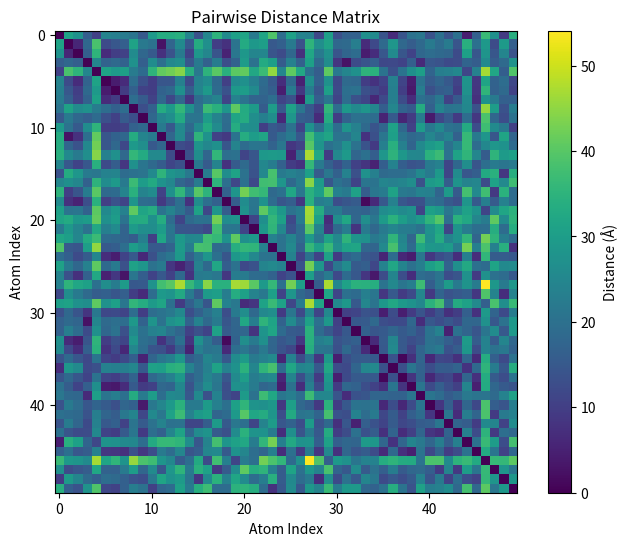
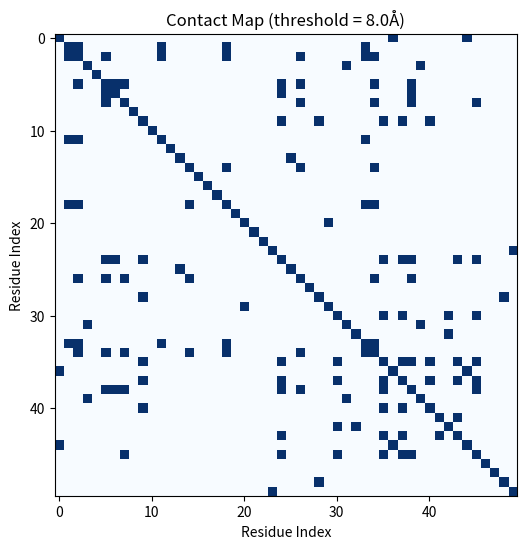
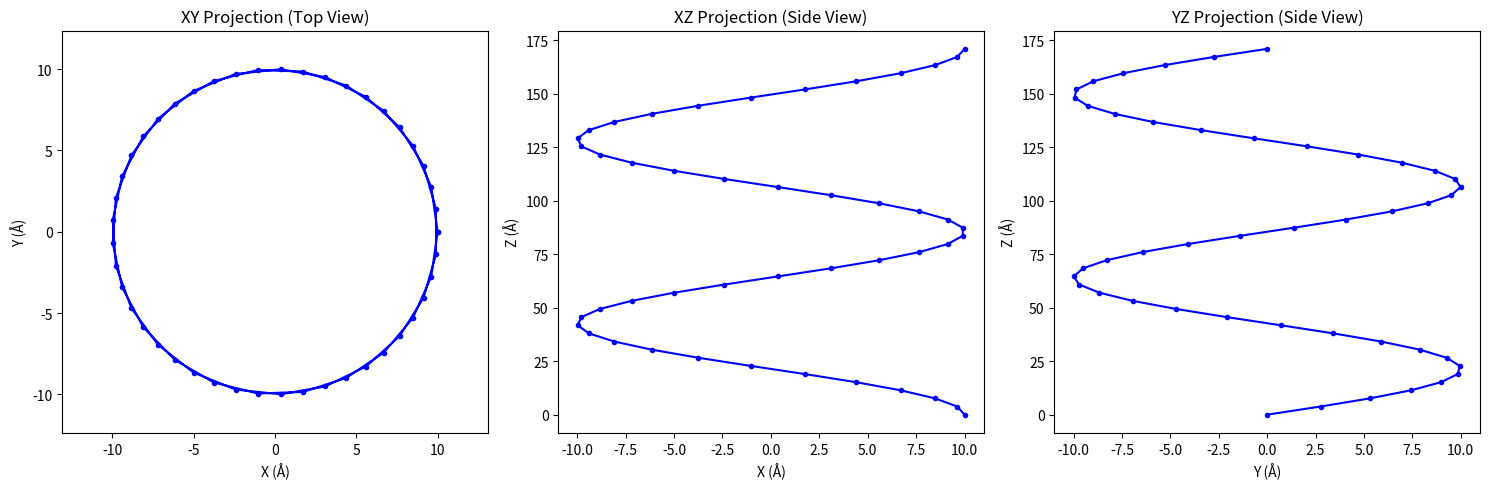
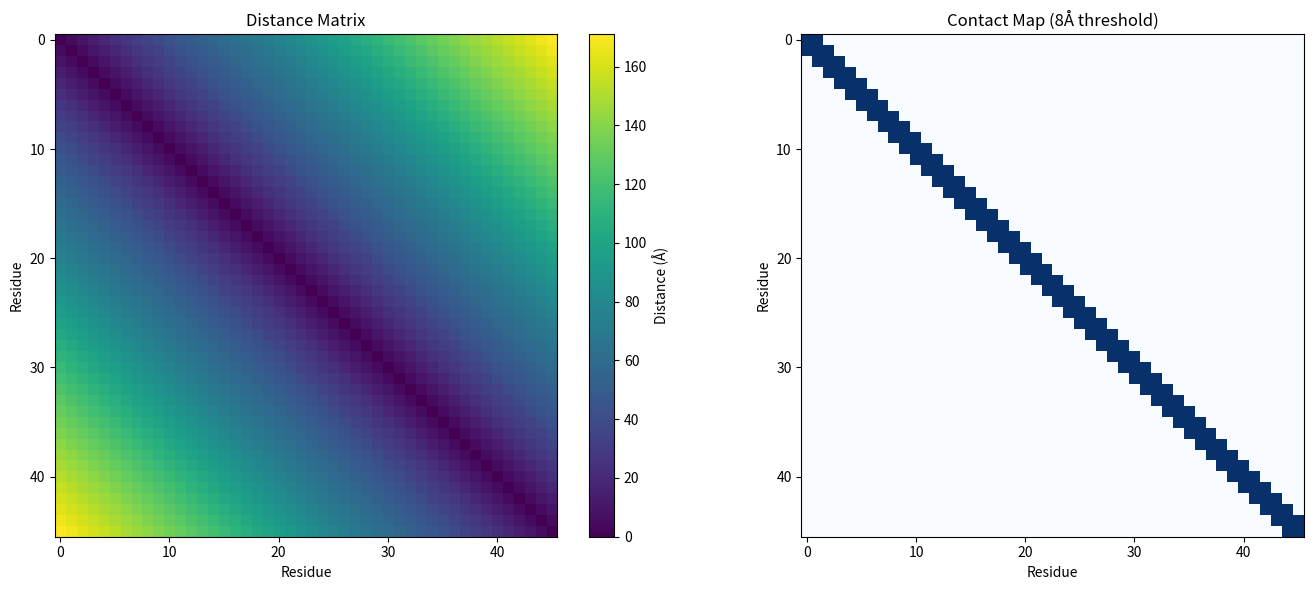
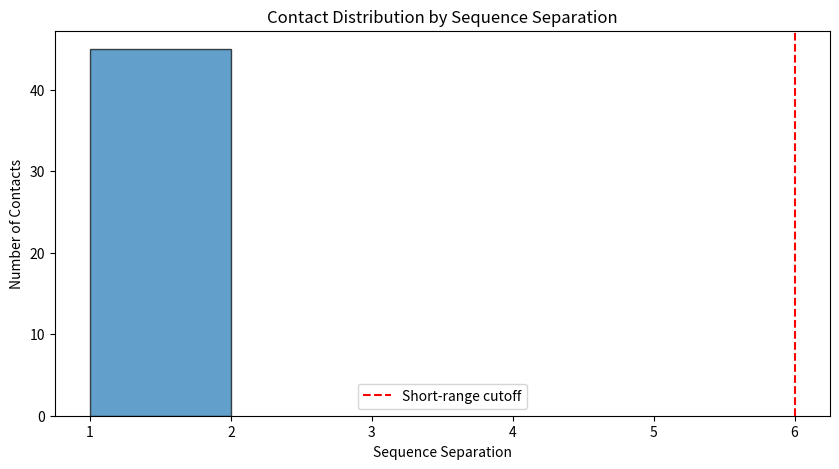

The matplotlib source for these figures, in order:
# Setup - Run this cell first
import numpy as np
import matplotlib.pyplot as plt

# Set random seed for reproducibility
np.random.seed(42)

print(f"NumPy version: {np.__version__}")

# Creating arrays from lists
coords_list = [[0.0, 0.0, 0.0], [1.0, 0.0, 0.0], [1.5, 1.0, 0.0]]
coords = np.array(coords_list)
print(f"Coordinates:\n{coords}")
print(f"Shape: {coords.shape}")
print(f"Data type: {coords.dtype}")

# Common array creation functions
n_residues = 76  # Length of ubiquitin
n_features = 20  # 20 amino acids

# Zeros - for one-hot encoding
one_hot = np.zeros((n_residues, n_features))
print(f"One-hot shape: {one_hot.shape}")

# Random - simulated coordinates
random_coords = np.random.randn(n_residues, 3) * 10  # Mean 0, scaled
print(f"Random coords shape: {random_coords.shape}")

# Eye - identity matrix for rotations
identity = np.eye(3)
print(f"Identity matrix:\n{identity}")

# Create sample backbone coordinates (N, CA, C, O for each residue)
n_residues = 10
backbone = np.random.randn(n_residues, 4, 3)  # (residues, atoms, xyz)
print(f"Backbone shape: {backbone.shape}")

# Extract all CA atoms (index 1)
ca_coords = backbone[:, 1, :]
print(f"CA coords shape: {ca_coords.shape}")

# First 5 residues
first_five = backbone[:5]
print(f"First 5 residues shape: {first_five.shape}")

# Every other residue
every_other = backbone[::2]
print(f"Every other residue shape: {every_other.shape}")

# Boolean indexing - very useful for filtering
# Example: select residues with CA z-coordinate > 0
ca_z = backbone[:, 1, 2]  # z-coordinate of CA atoms
mask = ca_z > 0
print(f"Mask: {mask}")

selected_residues = backbone[mask]
print(f"Selected residues shape: {selected_residues.shape}")

# Example 1: Centering coordinates
coords = np.random.randn(100, 3)  # 100 atoms
centroid = coords.mean(axis=0)    # Shape: (3,)

print(f"Coords shape: {coords.shape}")
print(f"Centroid shape: {centroid.shape}")

# Broadcasting: (100, 3) - (3,) -> (100, 3)
centered = coords - centroid
print(f"Centered coords shape: {centered.shape}")
print(f"New centroid (should be ~0): {centered.mean(axis=0)}")

# Example 2: Scaling each feature differently
features = np.random.randn(100, 20)  # 100 samples, 20 features
scales = np.array([1, 2, 3, 4, 5] * 4)  # Different scale per feature

# Broadcasting: (100, 20) * (20,) -> (100, 20)
scaled = features * scales
print(f"Scaled features shape: {scaled.shape}")

# Example 3: Pairwise differences (key for distance matrix)
n = 5
coords = np.random.randn(n, 3)

# Add dimensions for broadcasting
# (n, 1, 3) - (1, n, 3) -> (n, n, 3)
diff = coords[:, np.newaxis, :] - coords[np.newaxis, :, :]
print(f"Pairwise differences shape: {diff.shape}")

def compute_distance_matrix(coords):
    """
    Compute pairwise Euclidean distances.
    
    Args:
        coords: (N, 3) array of coordinates
    
    Returns:
        (N, N) distance matrix
    """
    # Pairwise differences using broadcasting
    diff = coords[:, np.newaxis, :] - coords[np.newaxis, :, :]
    # Euclidean distance
    dist_matrix = np.sqrt(np.sum(diff ** 2, axis=-1))
    return dist_matrix

# Test with random coordinates
n_atoms = 50
coords = np.random.randn(n_atoms, 3) * 10
dist_matrix = compute_distance_matrix(coords)

print(f"Distance matrix shape: {dist_matrix.shape}")
print(f"Min distance: {dist_matrix[dist_matrix > 0].min():.2f}")
print(f"Max distance: {dist_matrix.max():.2f}")

# Visualize distance matrix
plt.figure(figsize=(8, 6))
plt.imshow(dist_matrix, cmap='viridis')
plt.colorbar(label='Distance (Å)')
plt.xlabel('Atom Index')
plt.ylabel('Atom Index')
plt.title('Pairwise Distance Matrix')
plt.show()

# Contact map from distance matrix
threshold = 8.0  # Angstroms - typical contact threshold
contact_map = dist_matrix < threshold

plt.figure(figsize=(8, 6))
plt.imshow(contact_map, cmap='Blues')
plt.xlabel('Residue Index')
plt.ylabel('Residue Index')
plt.title(f'Contact Map (threshold = {threshold}Å)')
plt.show()

# Count contacts (excluding diagonal)
n_contacts = (contact_map.sum() - n_atoms) // 2
print(f"Number of contacts: {n_contacts}")

def compute_rmsd(coords1, coords2):
    """
    Compute Root Mean Square Deviation between two structures.
    
    Args:
        coords1, coords2: (N, 3) coordinate arrays
    
    Returns:
        RMSD value
    """
    diff = coords1 - coords2
    return np.sqrt(np.mean(np.sum(diff ** 2, axis=1)))

# Create two structures
original = np.random.randn(50, 3)

# Apply known rotation and translation
angle = np.pi / 4  # 45 degrees
R_known = np.array([
    [np.cos(angle), -np.sin(angle), 0],
    [np.sin(angle),  np.cos(angle), 0],
    [0,              0,             1]
])
t_known = np.array([10, 5, 3])

transformed = original @ R_known.T + t_known

print(f"RMSD before alignment: {compute_rmsd(original, transformed):.2f}")

def kabsch_align(mobile, target):
    """
    Align mobile structure to target using Kabsch algorithm.
    
    Args:
        mobile: (N, 3) coordinates to be aligned
        target: (N, 3) reference coordinates
    
    Returns:
        Aligned mobile coordinates
    """
    # Center both structures
    mobile_center = mobile.mean(axis=0)
    target_center = target.mean(axis=0)
    
    mobile_centered = mobile - mobile_center
    target_centered = target - target_center
    
    # Compute optimal rotation using SVD
    H = mobile_centered.T @ target_centered
    U, S, Vt = np.linalg.svd(H)
    R = Vt.T @ U.T
    
    # Handle reflection case (det(R) should be +1)
    if np.linalg.det(R) < 0:
        Vt[-1, :] *= -1
        R = Vt.T @ U.T
    
    # Apply rotation and translation
    aligned = mobile_centered @ R + target_center
    
    return aligned

# Align transformed back to original
aligned = kabsch_align(transformed, original)
print(f"RMSD after alignment: {compute_rmsd(original, aligned):.6f}")

# Simulate a small protein (like crambin, 46 residues)
n_residues = 46

# Generate a coiled structure
t = np.linspace(0, 4*np.pi, n_residues)
x = 10 * np.cos(t)
y = 10 * np.sin(t)
z = 3.8 * np.arange(n_residues)  # 3.8Å per residue along axis

ca_coords = np.column_stack([x, y, z])
print(f"CA coordinates shape: {ca_coords.shape}")

# Visualize structure in 2D projections
fig, axes = plt.subplots(1, 3, figsize=(15, 5))

# XY projection
axes[0].plot(ca_coords[:, 0], ca_coords[:, 1], 'b-o', markersize=3)
axes[0].set_xlabel('X (Å)')
axes[0].set_ylabel('Y (Å)')
axes[0].set_title('XY Projection (Top View)')
axes[0].axis('equal')

# XZ projection
axes[1].plot(ca_coords[:, 0], ca_coords[:, 2], 'b-o', markersize=3)
axes[1].set_xlabel('X (Å)')
axes[1].set_ylabel('Z (Å)')
axes[1].set_title('XZ Projection (Side View)')

# YZ projection
axes[2].plot(ca_coords[:, 1], ca_coords[:, 2], 'b-o', markersize=3)
axes[2].set_xlabel('Y (Å)')
axes[2].set_ylabel('Z (Å)')
axes[2].set_title('YZ Projection (Side View)')

plt.tight_layout()
plt.show()

# Compute and analyze distance matrix
dist_matrix = compute_distance_matrix(ca_coords)

# Create contact map
contact_map = dist_matrix < 8.0

fig, axes = plt.subplots(1, 2, figsize=(14, 6))

im1 = axes[0].imshow(dist_matrix, cmap='viridis')
axes[0].set_title('Distance Matrix')
axes[0].set_xlabel('Residue')
axes[0].set_ylabel('Residue')
plt.colorbar(im1, ax=axes[0], label='Distance (Å)')

im2 = axes[1].imshow(contact_map, cmap='Blues')
axes[1].set_title('Contact Map (8Å threshold)')
axes[1].set_xlabel('Residue')
axes[1].set_ylabel('Residue')

plt.tight_layout()
plt.show()

# Analyze contacts by sequence separation
separations = []
for i in range(n_residues):
    for j in range(i+1, n_residues):
        if contact_map[i, j]:
            separations.append(j - i)

plt.figure(figsize=(10, 5))
plt.hist(separations, bins=range(1, max(separations)+2), edgecolor='black', alpha=0.7)
plt.xlabel('Sequence Separation')
plt.ylabel('Number of Contacts')
plt.title('Contact Distribution by Sequence Separation')
plt.axvline(x=6, color='r', linestyle='--', label='Short-range cutoff')
plt.legend()
plt.show()

# Count local vs long-range contacts
local_contacts = sum(1 for s in separations if s < 6)
long_range = sum(1 for s in separations if s >= 6)
print(f"Local contacts (|i-j| < 6): {local_contacts}")
print(f"Long-range contacts (|i-j| >= 6): {long_range}")
